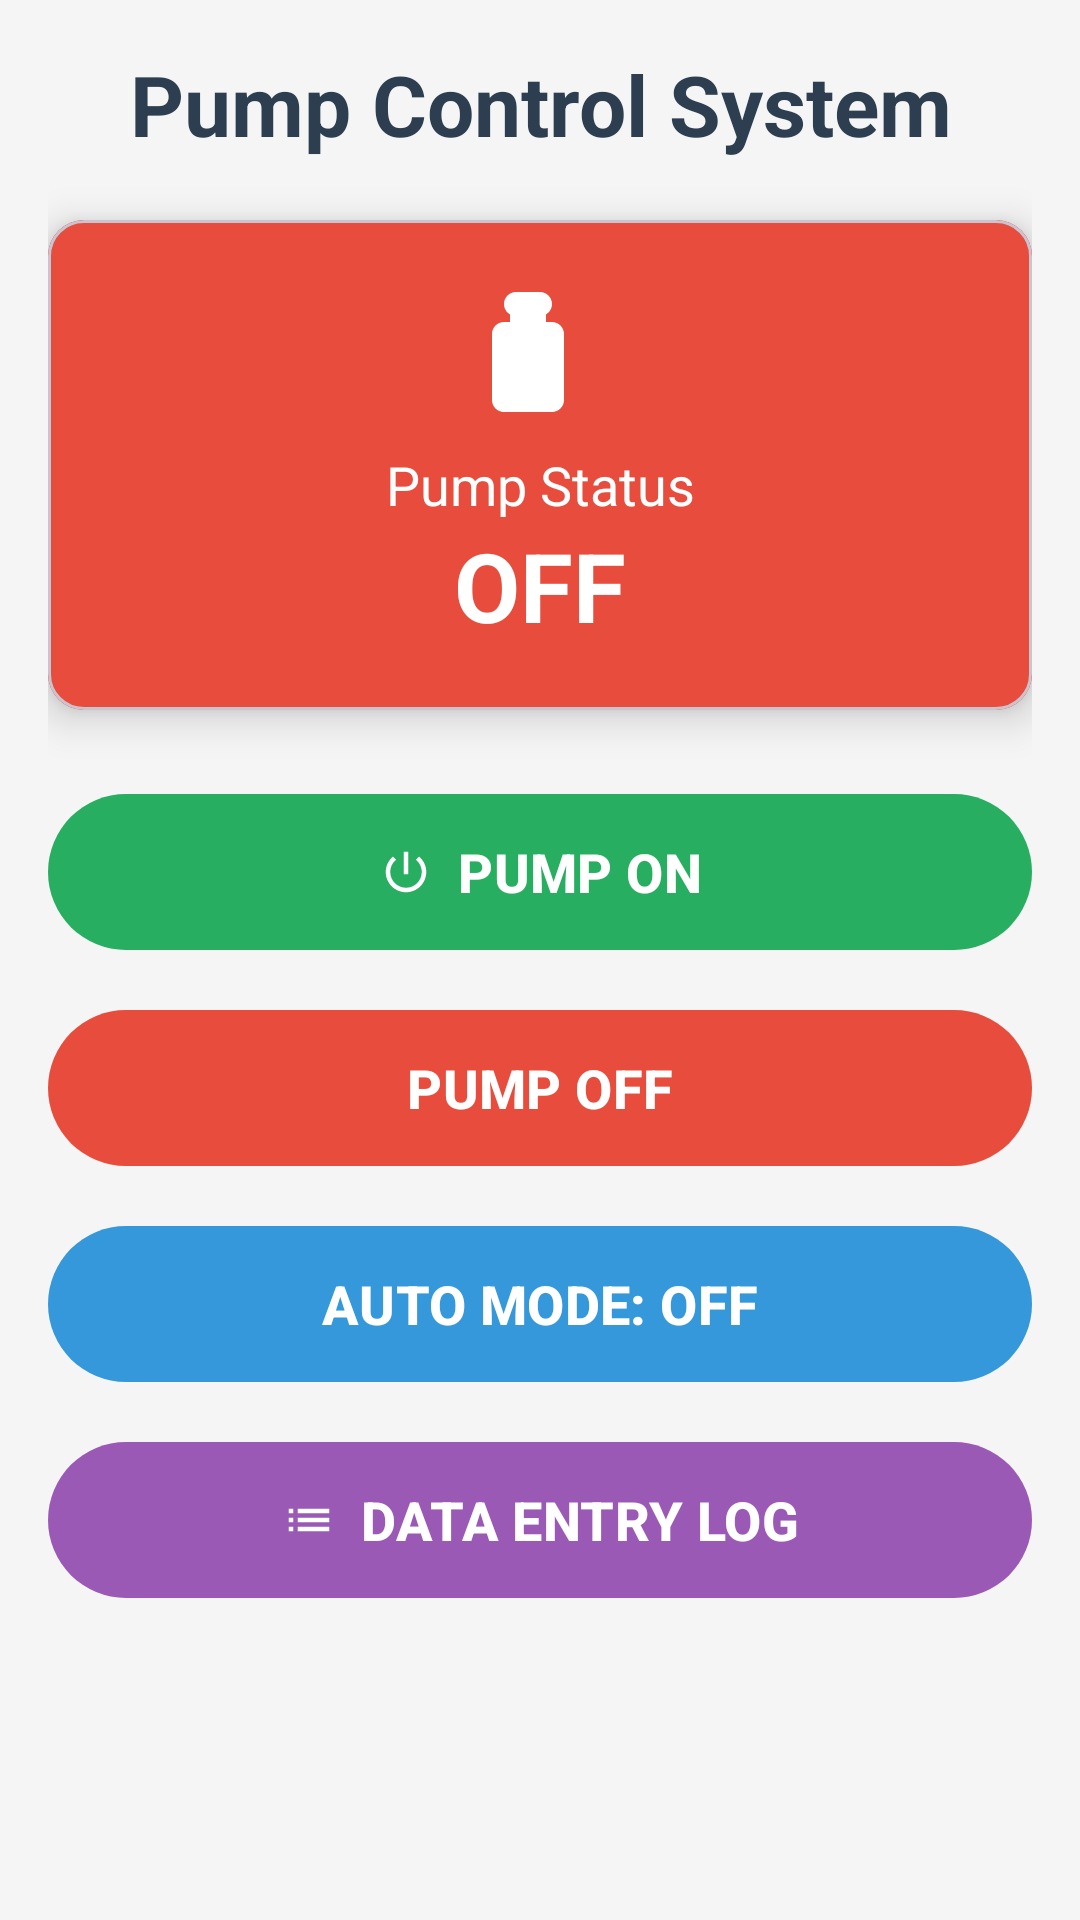

Produce the Android XML layout that renders to this screen, including the resource entries it uses.
<!-- AndroidManifest.xml: activity theme Theme.PumpControlApp -->
<!-- res/layout/activity_main.xml -->
<?xml version="1.0" encoding="utf-8"?>
<ScrollView xmlns:android="http://schemas.android.com/apk/res/android"
    xmlns:app="http://schemas.android.com/apk/res-auto"
    android:layout_width="match_parent"
    android:layout_height="match_parent"
    android:background="#f5f5f5">

    <LinearLayout
        android:layout_width="match_parent"
        android:layout_height="wrap_content"
        android:orientation="vertical"
        android:padding="16dp">

        
        <TextView
            android:layout_width="match_parent"
            android:layout_height="wrap_content"
            android:text="Pump Control System"
            android:textSize="28sp"
            android:textStyle="bold"
            android:textAlignment="center"
            android:layout_marginBottom="20dp"
            android:textColor="#2c3e50" />

        
        <com.google.android.material.card.MaterialCardView
            android:layout_width="match_parent"
            android:layout_height="wrap_content"
            android:layout_marginBottom="24dp"
            app:cardCornerRadius="12dp"
            app:cardElevation="8dp">

            <LinearLayout
                android:id="@+id/statusCardLayout"
                android:layout_width="match_parent"
                android:layout_height="wrap_content"
                android:orientation="vertical"
                android:padding="20dp"
                android:background="#e74c3c">

                <ImageView
                    android:id="@+id/statusIcon"
                    android:layout_width="48dp"
                    android:layout_height="48dp"
                    android:layout_gravity="center"
                    android:src="@drawable/ic_water_drop"
                    android:layout_marginBottom="8dp"
                    app:tint="@android:color/white" />

                <TextView
                    android:layout_width="match_parent"
                    android:layout_height="wrap_content"
                    android:text="Pump Status"
                    android:textAlignment="center"
                    android:textColor="@android:color/white"
                    android:textSize="18sp" />

                <TextView
                    android:id="@+id/statusDisplay"
                    android:layout_width="match_parent"
                    android:layout_height="wrap_content"
                    android:text="OFF"
                    android:textSize="32sp"
                    android:textStyle="bold"
                    android:textAlignment="center"
                    android:textColor="@android:color/white" />

            </LinearLayout>

        </com.google.android.material.card.MaterialCardView>

        
        <LinearLayout
            android:layout_width="match_parent"
            android:layout_height="wrap_content"
            android:orientation="vertical">

            <com.google.android.material.button.MaterialButton
                android:id="@+id/btnPumpOn"
                android:layout_width="match_parent"
                android:layout_height="60dp"
                android:text="PUMP ON"
                android:textSize="18sp"
                android:textStyle="bold"
                android:layout_marginBottom="12dp"
                app:backgroundTint="#27ae60"
                app:icon="@drawable/ic_power_on"
                app:iconGravity="textStart"
                app:cornerRadius="30dp" />

            <com.google.android.material.button.MaterialButton
                android:id="@+id/btnPumpOff"
                android:layout_width="match_parent"
                android:layout_height="60dp"
                android:text="PUMP OFF"
                android:textSize="18sp"
                android:textStyle="bold"
                android:layout_marginBottom="12dp"
                app:backgroundTint="#e74c3c"
                app:icon="@drawable/ic_power_off"
                app:iconGravity="textStart"
                app:cornerRadius="30dp" />

            <com.google.android.material.button.MaterialButton
                android:id="@+id/btnAutoMode"
                android:layout_width="match_parent"
                android:layout_height="60dp"
                android:text="AUTO MODE: OFF"
                android:textSize="18sp"
                android:textStyle="bold"
                android:layout_marginBottom="12dp"
                app:backgroundTint="#3498db"
                app:icon="@drawable/ic_settings"
                app:iconGravity="textStart"
                app:cornerRadius="30dp" />

            <com.google.android.material.button.MaterialButton
                android:id="@+id/btnDataLog"
                android:layout_width="match_parent"
                android:layout_height="60dp"
                android:text="DATA ENTRY LOG"
                android:textSize="18sp"
                android:textStyle="bold"
                app:backgroundTint="#9b59b6"
                app:icon="@drawable/ic_list"
                app:iconGravity="textStart"
                app:cornerRadius="30dp" />

        </LinearLayout>

    </LinearLayout>

</ScrollView>
<!-- resources referenced by this layout -->
<resources>
  <!-- drawable ic_list (drawable) -->
  <vector xmlns:android="http://schemas.android.com/apk/res/android"
      android:width="24dp"
      android:height="24dp"
      android:viewportWidth="24"
      android:viewportHeight="24">
      <path
          android:fillColor="@android:color/white"
          android:pathData="M3,13h2v-2H3V13zM3,17h2v-2H3V17zM3,9h2V7H3V9zM7,13h14v-2H7V13zM7,17h14v-2H7V17zM7,7v2h14V7H7z"/>
  </vector>
  <!-- drawable ic_power_on (drawable) -->
  <vector xmlns:android="http://schemas.android.com/apk/res/android"
      android:width="24dp"
      android:height="24dp"
      android:viewportWidth="24"
      android:viewportHeight="24">
      <path
          android:fillColor="@android:color/white"
          android:pathData="M13,3h-2v10h2V3zM17.83,5.17l-1.42,1.42C17.99,7.86 19,9.81 19,12c0,3.87 -3.13,7 -7,7s-7,-3.13 -7,-7c0,-2.19 1.01,-4.14 2.58,-5.42L6.17,5.17C4.23,6.82 3,9.26 3,12c0,4.97 4.03,9 9,9s9,-4.03 9,-9C21,9.26 19.77,6.82 17.83,5.17z"/>
  </vector>
  <!-- drawable ic_water_drop (drawable) -->
  <vector xmlns:android="http://schemas.android.com/apk/res/android"
      android:width="24dp"
      android:height="24dp"
      android:viewportWidth="24"
      android:viewportHeight="24">
      <path
          android:fillColor="@android:color/white"
          android:pathData="M12,2c1.1,0 2,0.9 2,2c0,0.74 -0.402,1.393 -1,1.732V7h1c1.1,0 2,0.9 2,2v11c0,1.1 -0.9,2 -2,2H6c-1.1,0 -2,-0.9 -2,-2V9c0,-1.1 0.9,-2 2,-2h1V5.732c-0.598,-0.339 -1,-0.992 -1,-1.732c0,-1.1 0.9,-2 2,-2H12z"/>
  </vector>
  <style name="Theme.PumpControlApp" parent="Theme.Material3.DayNight">
          
          <item name="colorPrimary">@color/purple_500</item>
          <item name="colorPrimaryVariant">@color/purple_700</item>
          <item name="colorOnPrimary">@color/white</item>
          
          <item name="colorSecondary">@color/teal_200</item>
          <item name="colorSecondaryVariant">@color/teal_700</item>
          <item name="colorOnSecondary">@color/black</item>
          
          <item name="android:statusBarColor">?attr/colorPrimaryVariant</item>
          
      </style>
  <color name="purple_500">#FF6200EE</color>
  <color name="purple_700">#FF3700B3</color>
  <color name="white">#FFFFFFFF</color>
  <color name="teal_200">#FF03DAC5</color>
  <color name="teal_700">#FF018786</color>
  <color name="black">#FF000000</color>
</resources>
